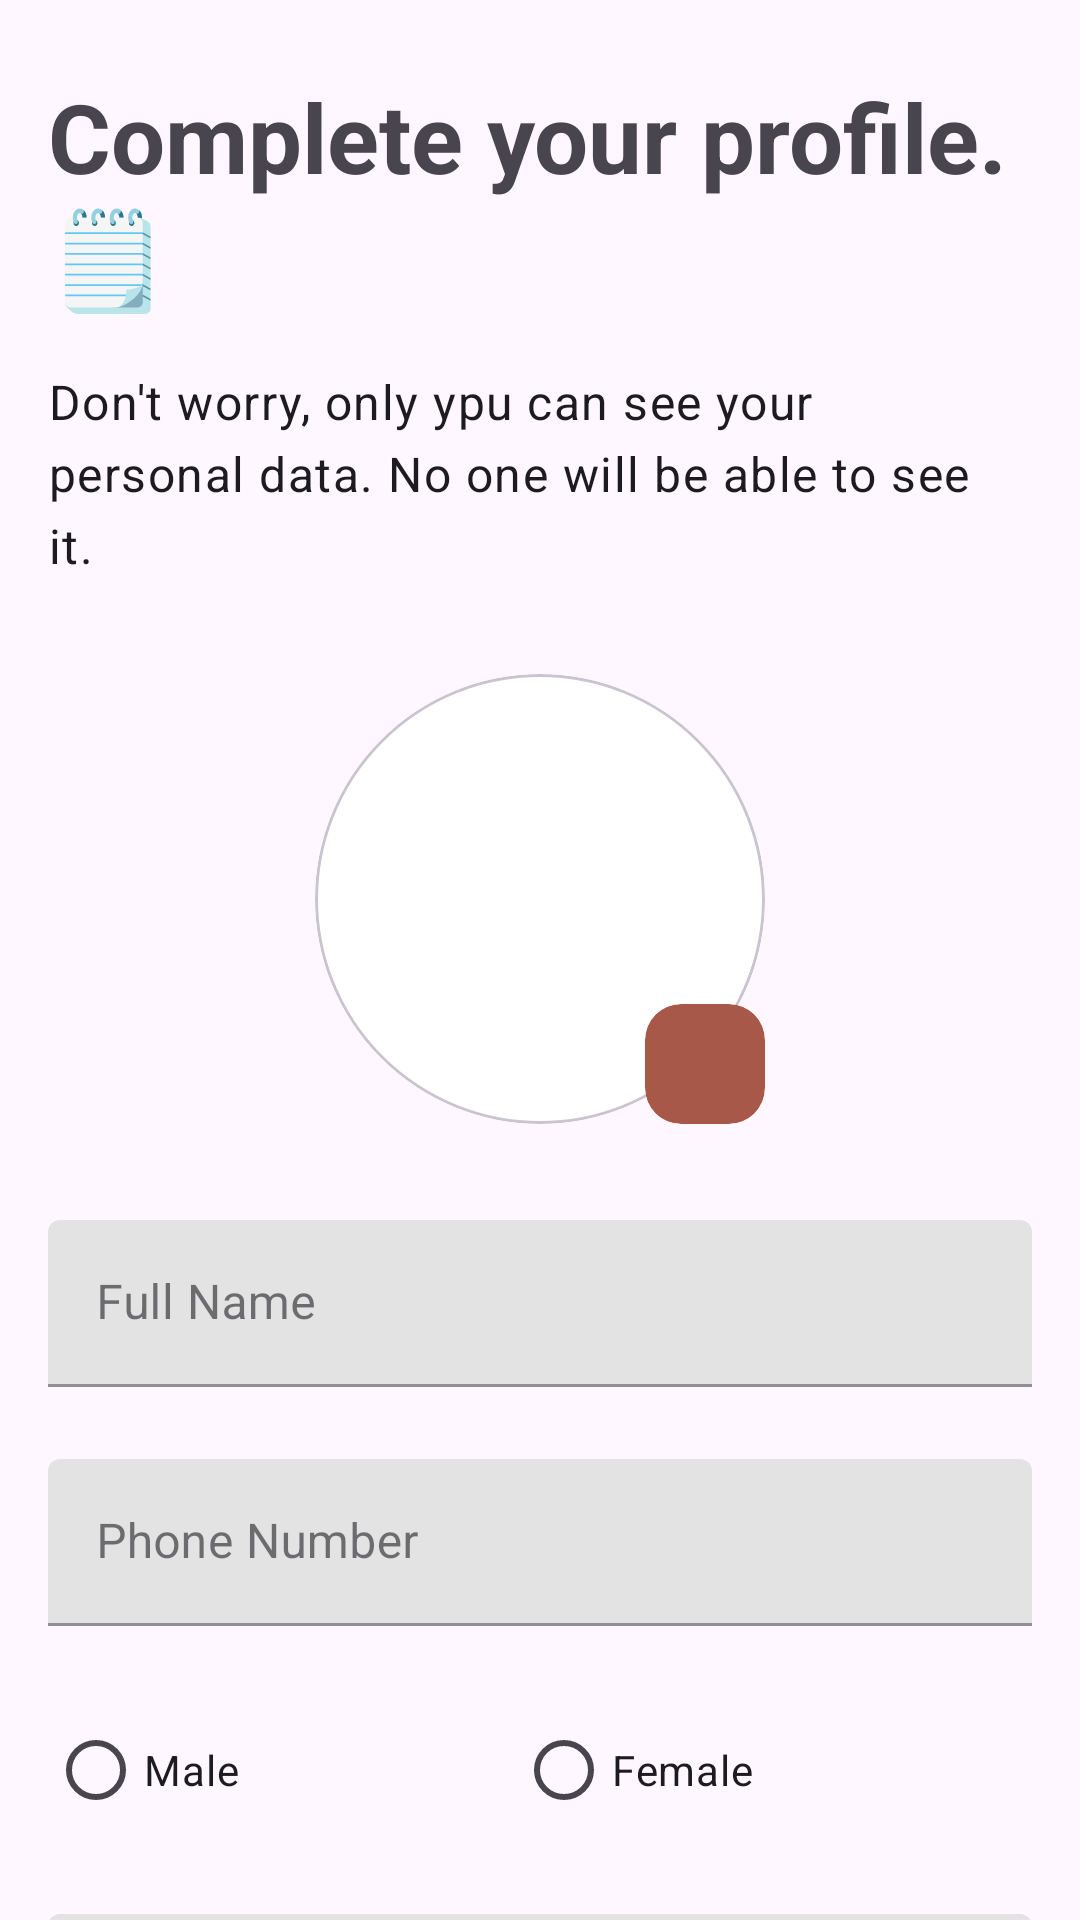

Layout XML and referenced resources for this Android screen:
<!-- AndroidManifest.xml: application theme Theme.Articlo -->
<!-- res/layout/fragment_complete_your_profile.xml -->
<?xml version="1.0" encoding="utf-8"?>
<layout xmlns:android="http://schemas.android.com/apk/res/android"
    xmlns:app="http://schemas.android.com/apk/res-auto"
    xmlns:tools="http://schemas.android.com/tools">

    <data>

    </data>

    <ScrollView
        android:layout_width="match_parent"
        android:layout_height="match_parent"
        android:scrollIndicators="none"
        android:scrollbars="none">

        <androidx.constraintlayout.widget.ConstraintLayout
            android:layout_width="match_parent"
            android:layout_height="wrap_content"
            android:padding="16dp"
            tools:context=".ui.create_account.view.CompleteYourProfileFragment">

            <TextView
                android:id="@+id/tv_complete_your_profile"
                style="@style/TextAppearance.Material3.HeadlineLarge.MainTitle"
                android:layout_width="0dp"
                android:layout_height="wrap_content"
                android:layout_marginTop="8dp"
                android:text="@string/complete_your_profile"
                app:layout_constraintEnd_toEndOf="parent"
                app:layout_constraintStart_toStartOf="parent"
                app:layout_constraintTop_toTopOf="parent" />


            <TextView
                android:id="@+id/tv_please_select_country_of_origin"
                style="@style/TextAppearance.Material3.BodyLarge"
                android:layout_width="0dp"
                android:layout_height="wrap_content"
                android:layout_marginTop="16dp"
                android:layout_marginEnd="16dp"
                android:text="@string/don_t_worry_only_ypu_can_see_your_personal_data_no_one_will_be_able_to_see_it"
                app:layout_constraintEnd_toEndOf="parent"
                app:layout_constraintHorizontal_bias="0.0"
                app:layout_constraintStart_toStartOf="@+id/tv_complete_your_profile"
                app:layout_constraintTop_toBottomOf="@+id/tv_complete_your_profile" />


            <FrameLayout
                android:id="@+id/fl_user_image"
                android:layout_width="150dp"
                android:layout_height="150dp"
                android:layout_marginTop="32dp"
                android:clickable="true"
                android:focusable="true"
                app:layout_constraintEnd_toEndOf="parent"
                app:layout_constraintStart_toStartOf="parent"
                app:layout_constraintTop_toBottomOf="@+id/tv_please_select_country_of_origin">


                <com.google.android.material.circularreveal.cardview.CircularRevealCardView
                    android:layout_width="150dp"
                    android:layout_height="150dp"
                    android:layout_gravity="center"
                    app:cardCornerRadius="100dp"
                    app:layout_constraintEnd_toEndOf="parent"
                    app:layout_constraintStart_toStartOf="parent"
                    app:layout_constraintTop_toBottomOf="@+id/tv_please_select_country_of_origin">


                    <ImageView
                        android:id="@+id/iv_user_image"
                        android:layout_width="match_parent"
                        android:layout_height="match_parent"
                        android:contentDescription="@string/user_image"
                        android:scaleType="centerCrop"
                        android:src="@drawable/user_placeholder" />
                </com.google.android.material.circularreveal.cardview.CircularRevealCardView>

                <com.google.android.material.card.MaterialCardView
                    android:id="@+id/fab_edit"
                    android:layout_width="40dp"
                    android:layout_height="40dp"
                    android:layout_gravity="bottom|end"
                    app:cardBackgroundColor="?attr/colorPrimary"
                    app:strokeWidth="0dp">


                    <ImageView
                        android:id="@+id/iv_edit"
                        android:layout_width="wrap_content"
                        android:layout_height="wrap_content"
                        android:layout_gravity="center"
                        android:contentDescription="@string/edit"
                        android:src="@drawable/edit" />
                </com.google.android.material.card.MaterialCardView>
            </FrameLayout>


            <com.google.android.material.textfield.TextInputLayout
                android:id="@+id/tf_full_name"
                style="@style/Widget.MaterialComponents.TextInputLayout.FilledBox"
                android:layout_width="match_parent"
                android:layout_height="wrap_content"
                android:layout_marginTop="32dp"
                android:hint="@string/full_name"
                app:layout_constraintEnd_toEndOf="parent"
                app:layout_constraintStart_toStartOf="parent"
                app:layout_constraintTop_toBottomOf="@+id/fl_user_image">

                <com.google.android.material.textfield.TextInputEditText
                    android:id="@+id/ti_full_name"
                    android:layout_width="match_parent"
                    android:layout_height="wrap_content"
                    android:inputType="textEmailAddress" />
            </com.google.android.material.textfield.TextInputLayout>

            <com.google.android.material.textfield.TextInputLayout
                android:id="@+id/tf_phone_number"
                style="@style/Widget.MaterialComponents.TextInputLayout.FilledBox"
                android:layout_width="match_parent"
                android:layout_height="wrap_content"
                android:layout_marginTop="24dp"
                android:hint="@string/phone_number"
                app:layout_constraintEnd_toEndOf="parent"
                app:layout_constraintStart_toStartOf="parent"
                app:layout_constraintTop_toBottomOf="@+id/tf_full_name">

                <com.google.android.material.textfield.TextInputEditText
                    android:id="@+id/ti_phone_number"
                    android:layout_width="match_parent"
                    android:layout_height="wrap_content"
                    android:inputType="textEmailAddress" />
            </com.google.android.material.textfield.TextInputLayout>

            <RadioGroup
                android:id="@+id/rg_gender"
                android:layout_width="0dp"
                android:layout_height="wrap_content"
                android:layout_marginTop="24dp"
                android:orientation="horizontal"
                app:layout_constraintEnd_toEndOf="@+id/tf_phone_number"
                app:layout_constraintStart_toStartOf="@+id/tf_phone_number"
                app:layout_constraintTop_toBottomOf="@+id/tf_phone_number">

                <RadioButton
                    android:id="@+id/rb_male"
                    android:layout_width="wrap_content"
                    android:layout_height="wrap_content"
                    android:layout_weight="1"
                    android:text="@string/male" />

                <RadioButton
                    android:id="@+id/rb_female"
                    android:layout_width="wrap_content"
                    android:layout_height="wrap_content"
                    android:layout_weight="1"
                    android:text="@string/female" />
            </RadioGroup>

            <com.google.android.material.textfield.TextInputLayout
                android:id="@+id/tf_date_of_birth"
                style="@style/Widget.MaterialComponents.TextInputLayout.FilledBox"
                android:layout_width="match_parent"
                android:layout_height="wrap_content"
                android:layout_marginTop="24dp"
                android:hint="@string/date_of_birth"
                app:layout_constraintEnd_toEndOf="parent"
                app:layout_constraintStart_toStartOf="parent"
                app:layout_constraintTop_toBottomOf="@+id/rg_gender"
                app:startIconDrawable="@drawable/calendar">

                <com.google.android.material.textfield.TextInputEditText
                    android:id="@+id/ti_date_of_birth"
                    android:layout_width="match_parent"
                    android:layout_height="wrap_content"
                    android:inputType="textEmailAddress" />
            </com.google.android.material.textfield.TextInputLayout>
        </androidx.constraintlayout.widget.ConstraintLayout>
    </ScrollView>
</layout>
<!-- resources referenced by this layout -->
<resources>
  <!-- drawable calendar (drawable) -->
  <vector xmlns:android="http://schemas.android.com/apk/res/android"
      android:width="30dp"
      android:height="30dp"
      android:autoMirrored="true"
      android:tint="?attr/colorPrimary"
      android:viewportWidth="24"
      android:viewportHeight="24">
      <path
          android:fillColor="@android:color/white"
          android:pathData="M19,4h-1V2h-2v2H8V2H6v2H5C3.89,4 3.01,4.9 3.01,6L3,20c0,1.1 0.89,2 2,2h14c1.1,0 2,-0.9 2,-2V6C21,4.9 20.1,4 19,4zM19,20H5V10h14V20zM9,14H7v-2h2V14zM13,14h-2v-2h2V14zM17,14h-2v-2h2V14zM9,18H7v-2h2V18zM13,18h-2v-2h2V18zM17,18h-2v-2h2V18z" />
  </vector>
  <string name="complete_your_profile">Complete your profile. 🗒️</string>
  <string name="date_of_birth">Date of birth</string>
  <string name="don_t_worry_only_ypu_can_see_your_personal_data_no_one_will_be_able_to_see_it">Don\'t worry, only ypu can see your personal data. No one will be able to see it.</string>
  <string name="edit">Edit</string>
  <string name="female">Female</string>
  <string name="full_name">Full Name</string>
  <string name="male">Male</string>
  <string name="phone_number">Phone Number</string>
  <string name="user_image">User image</string>
  <style name="TextAppearance.Material3.HeadlineLarge.MainTitle" parent="TextAppearance.Material3.HeadlineLarge">
          <item name="android:textStyle">bold</item>
      </style>
  <style name="Theme.Articlo" parent="Base.Theme.Articlo" />
  <style name="Base.Theme.Articlo" parent="Theme.Material3.DayNight.NoActionBar">
          <item name="colorPrimary">@color/brown</item>
          <item name="colorOnPrimary">@color/white</item>
          <item name="colorPrimaryContainer">@color/white</item>
          <item name="colorOnPrimaryContainer">@color/brown</item>
          <item name="colorSurface">@color/white</item>
          <item name="backgroundColor">@color/white</item>
          <item name="android:statusBarColor">@color/white</item>
          <item name="android:windowLightStatusBar">true</item>
      </style>
  <color name="brown">#FFA85848</color>
  <color name="white">#FFFFFFFF</color>
</resources>
